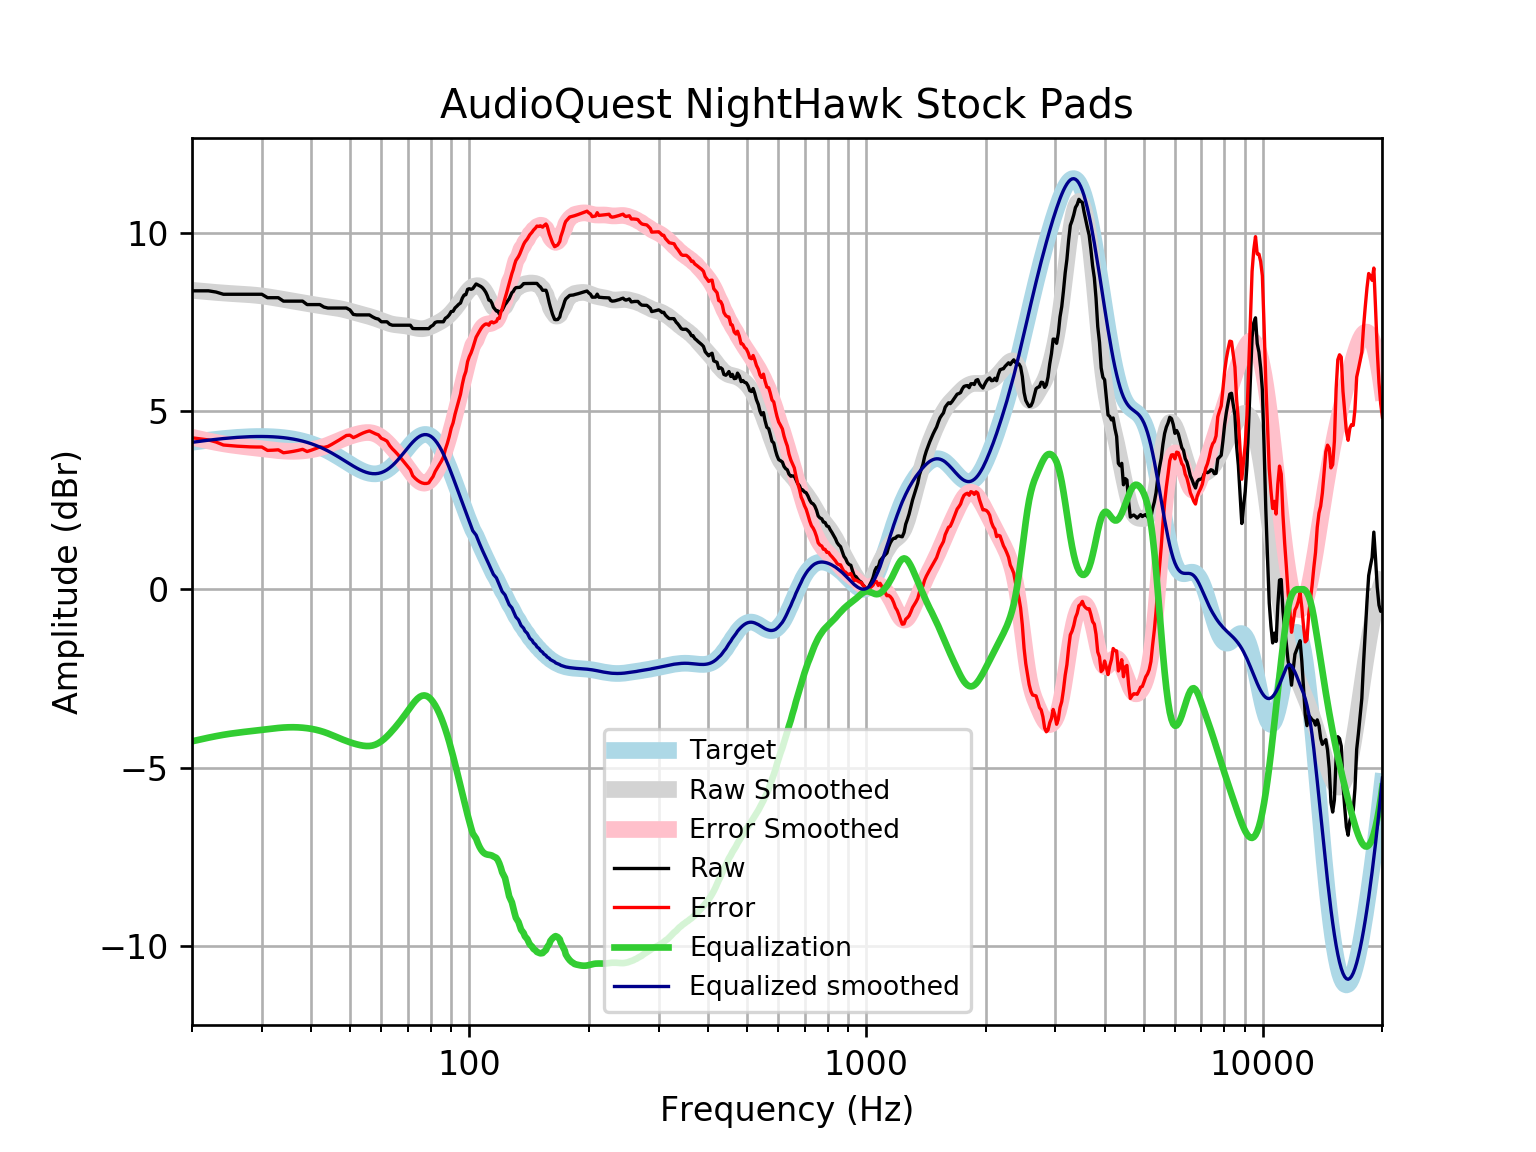

The data file committed next to this chart (first rows):
frequency, raw, error, smoothed, error_smoothed, equalization, equalized_raw, equalized_smoothed, target
20, 8.368, 4.247, 8.383, 4.263, -4.263, 4.106, 4.121, 4.121
21, 8.368, 4.216, 8.361, 4.209, -4.209, 4.159, 4.152, 4.152
22, 8.368, 4.188, 8.341, 4.16, -4.16, 4.208, 4.18, 4.18
23, 8.334, 4.128, 8.323, 4.117, -4.117, 4.216, 4.205, 4.205
24, 8.272, 4.045, 8.306, 4.08, -4.08, 4.192, 4.227, 4.227
25, 8.272, 4.027, 8.293, 4.048, -4.048, 4.223, 4.245, 4.245
26, 8.272, 4.012, 8.282, 4.022, -4.022, 4.249, 4.259, 4.259
27, 8.272, 4.001, 8.271, 4, -4, 4.272, 4.271, 4.271
28, 8.272, 3.993, 8.258, 3.98, -3.98, 4.292, 4.279, 4.278
29, 8.272, 3.989, 8.243, 3.96, -3.96, 4.311, 4.283, 4.283
30, 8.272, 3.988, 8.225, 3.941, -3.941, 4.331, 4.284, 4.284
31, 8.175, 3.894, 8.203, 3.922, -3.922, 4.254, 4.281, 4.281
32, 8.175, 3.9, 8.179, 3.904, -3.904, 4.272, 4.275, 4.275
33, 8.175, 3.91, 8.153, 3.888, -3.888, 4.287, 4.265, 4.265
34, 8.079, 3.828, 8.127, 3.876, -3.876, 4.202, 4.251, 4.251
35, 8.079, 3.846, 8.103, 3.87, -3.87, 4.209, 4.233, 4.233
36, 8.079, 3.867, 8.079, 3.868, -3.868, 4.211, 4.211, 4.211
37, 8.079, 3.894, 8.056, 3.872, -3.872, 4.207, 4.185, 4.185
38, 8.079, 3.924, 8.035, 3.881, -3.881, 4.198, 4.154, 4.155
39, 7.982, 3.863, 8.013, 3.894, -3.894, 4.088, 4.119, 4.12
40, 7.982, 3.902, 7.992, 3.913, -3.913, 4.069, 4.079, 4.08
41, 7.982, 3.946, 7.972, 3.937, -3.937, 4.045, 4.035, 4.037
42, 7.982, 3.994, 7.954, 3.966, -3.966, 4.016, 3.987, 3.989
43, 7.913, 3.976, 7.937, 4.001, -4.001, 3.912, 3.935, 3.937
44, 7.886, 4.005, 7.921, 4.041, -4.041, 3.845, 3.88, 3.881
45, 7.886, 4.063, 7.905, 4.084, -4.084, 3.802, 3.821, 3.823
46, 7.886, 4.124, 7.889, 4.129, -4.129, 3.757, 3.76, 3.762
47, 7.886, 4.186, 7.871, 4.173, -4.173, 3.713, 3.698, 3.7
48, 7.886, 4.25, 7.85, 4.215, -4.215, 3.671, 3.635, 3.636
49, 7.886, 4.312, 7.826, 4.254, -4.254, 3.632, 3.572, 3.574
50, 7.833, 4.321, 7.8, 4.288, -4.288, 3.545, 3.512, 3.512
51, 7.706, 4.252, 7.773, 4.319, -4.319, 3.387, 3.454, 3.454
52, 7.693, 4.293, 7.746, 4.346, -4.346, 3.347, 3.4, 3.4
53, 7.693, 4.342, 7.721, 4.368, -4.368, 3.325, 3.352, 3.351
54, 7.693, 4.383, 7.696, 4.385, -4.385, 3.308, 3.311, 3.31
55, 7.693, 4.417, 7.673, 4.394, -4.394, 3.299, 3.279, 3.276
56, 7.693, 4.441, 7.649, 4.394, -4.394, 3.3, 3.255, 3.253
57, 7.639, 4.4, 7.623, 4.381, -4.381, 3.258, 3.242, 3.239
58, 7.597, 4.36, 7.595, 4.354, -4.354, 3.243, 3.24, 3.237
59, 7.575, 4.329, 7.564, 4.314, -4.314, 3.261, 3.25, 3.246
60, 7.5, 4.233, 7.533, 4.261, -4.261, 3.24, 3.272, 3.268
61, 7.5, 4.199, 7.502, 4.196, -4.196, 3.304, 3.305, 3.301
62, 7.5, 4.154, 7.474, 4.124, -4.124, 3.377, 3.35, 3.346
63, 7.429, 4.027, 7.45, 4.044, -4.044, 3.385, 3.406, 3.402
64, 7.404, 3.936, 7.432, 3.961, -3.961, 3.443, 3.471, 3.468
65, 7.404, 3.862, 7.419, 3.874, -3.874, 3.53, 3.545, 3.542
66, 7.404, 3.782, 7.409, 3.785, -3.785, 3.619, 3.625, 3.622
67, 7.404, 3.696, 7.402, 3.693, -3.693, 3.711, 3.709, 3.707
68, 7.404, 3.608, 7.395, 3.598, -3.598, 3.806, 3.796, 3.796
69, 7.404, 3.52, 7.386, 3.502, -3.502, 3.902, 3.884, 3.884
70, 7.404, 3.434, 7.374, 3.404, -3.404, 4, 3.97, 3.97
71, 7.404, 3.351, 7.36, 3.309, -3.309, 4.095, 4.051, 4.053
72, 7.312, 3.184, 7.344, 3.218, -3.218, 4.094, 4.126, 4.128
73, 7.307, 3.112, 7.328, 3.136, -3.136, 4.172, 4.192, 4.195
74, 7.307, 3.056, 7.315, 3.067, -3.067, 4.241, 4.248, 4.251
75, 7.308, 3.012, 7.307, 3.015, -3.015, 4.292, 4.291, 4.295
76, 7.308, 2.982, 7.305, 2.984, -2.984, 4.324, 4.321, 4.325
77, 7.308, 2.967, 7.311, 2.975, -2.975, 4.332, 4.336, 4.341
78, 7.307, 2.967, 7.325, 2.989, -2.989, 4.318, 4.336, 4.34
79, 7.307, 2.983, 7.345, 3.026, -3.026, 4.282, 4.32, 4.324
... 553 more rows
